Image classification data set "ProvaDV" (nigno17/Datasets on GitHub). Class labels (9): apple, banana, dice, flat screwdriver, hammer, lemon, orange, spatula, tennis ball.

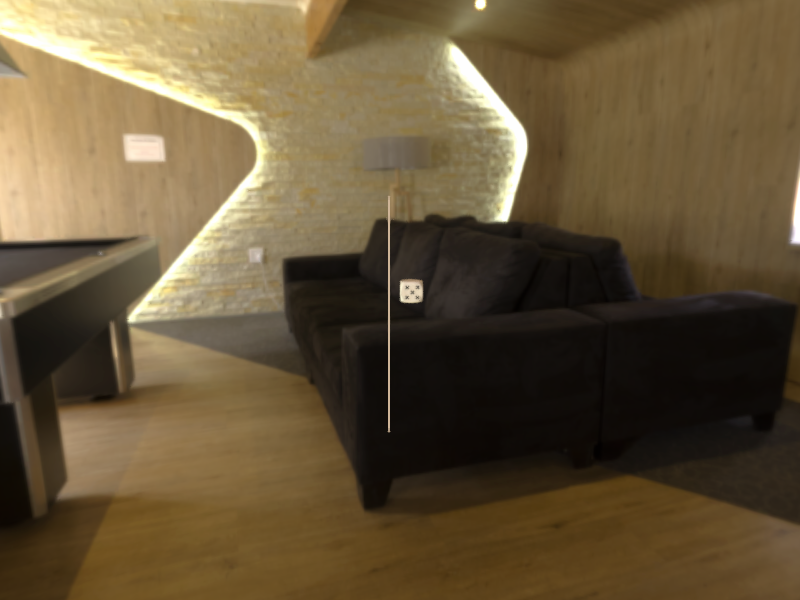
Label: dice

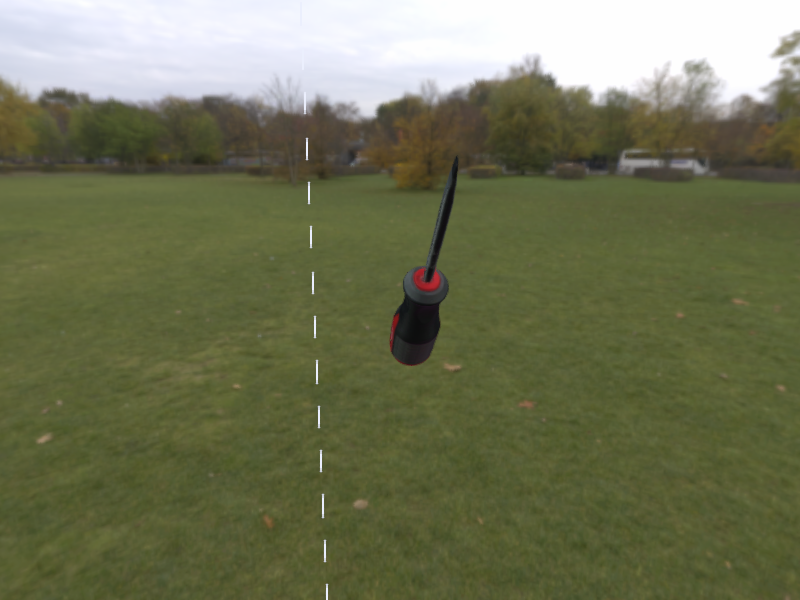
Label: flat screwdriver

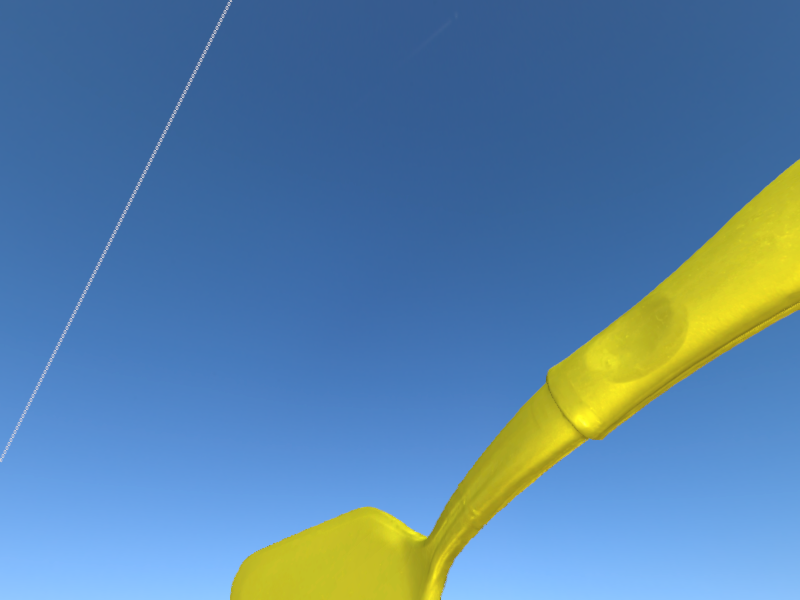
Label: spatula

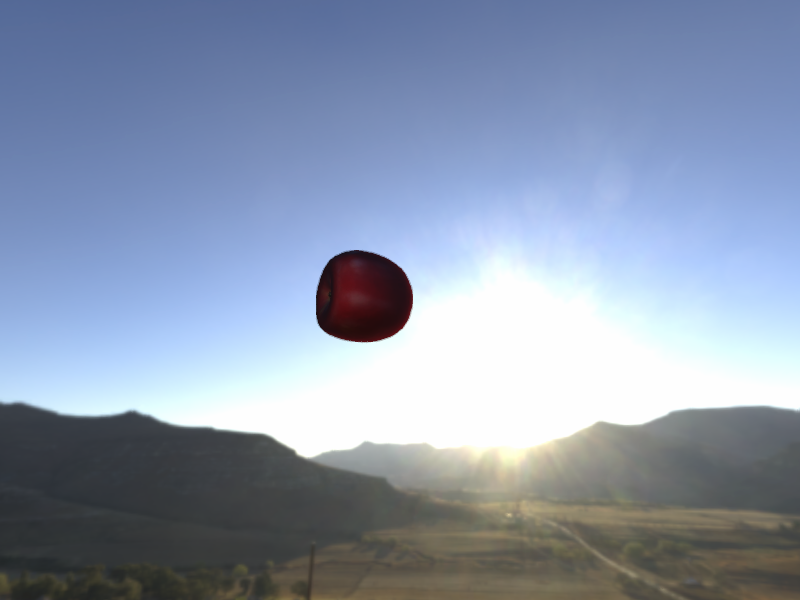
Label: apple

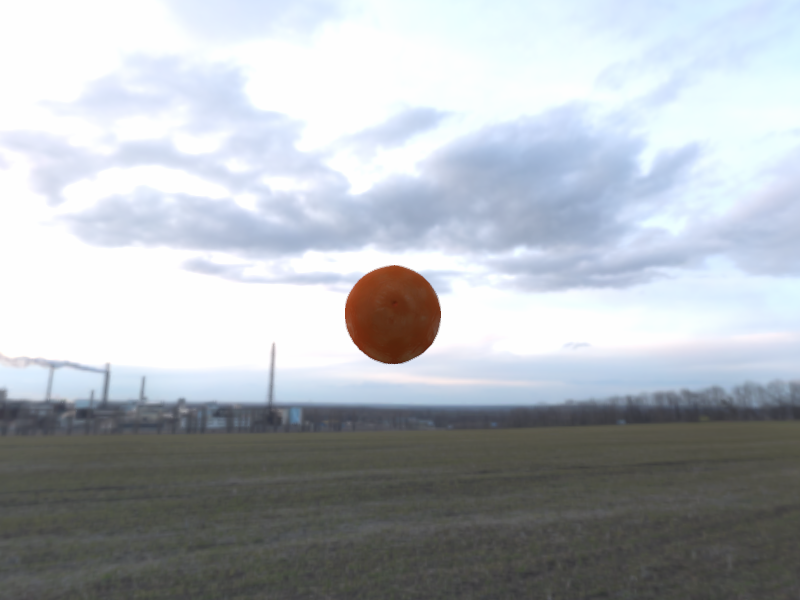
Label: orange

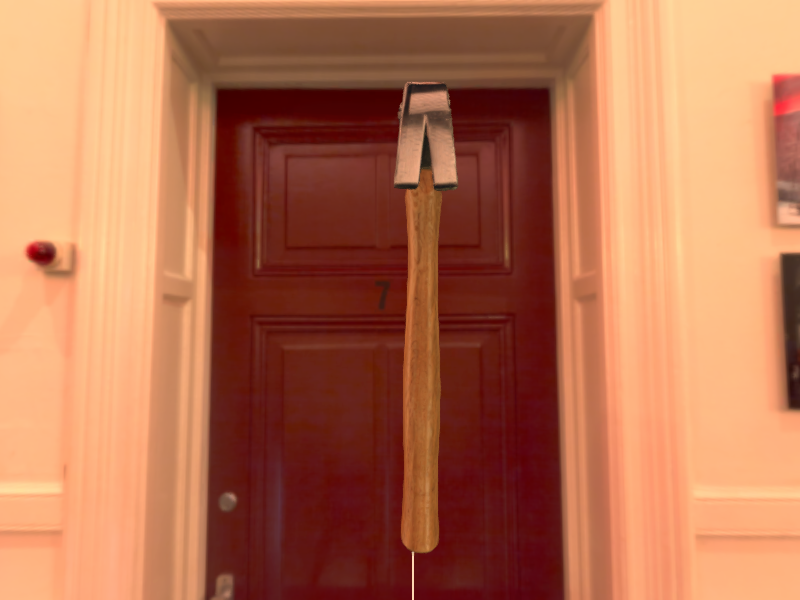
Label: hammer
